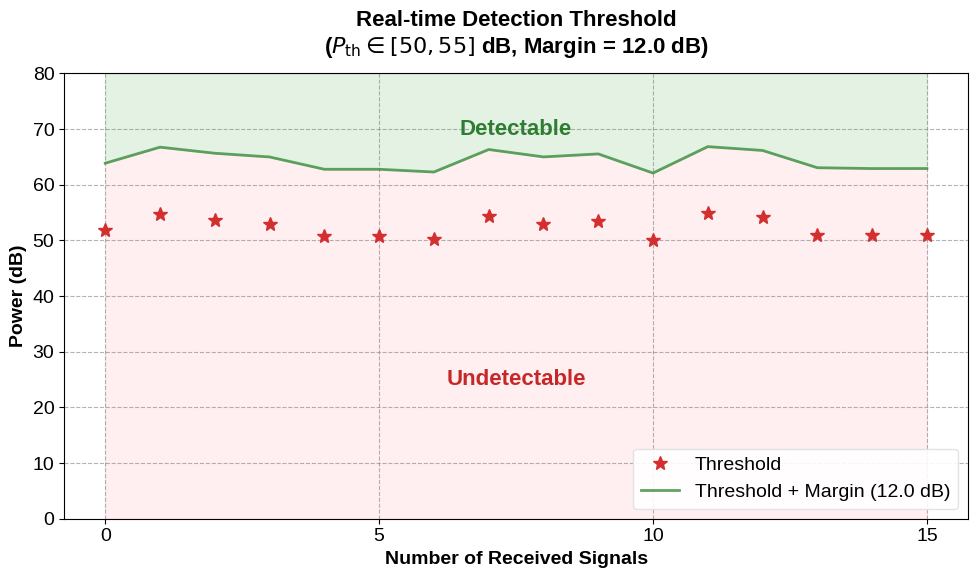

Write Python code to recreate this figure.
import matplotlib.pyplot as plt
import numpy as np

# 設置字體與樣式，適合論文與圖表展示
plt.rcParams['font.family'] = 'sans-serif'
plt.rcParams['font.sans-serif'] = ['Arial', 'Liberation Sans', 'Helvetica']
plt.rcParams['font.size'] = 14

# ================================
# 參數設定區 (使用者可自行調整)
# ================================
# P_threshold 隨時間變動 (這裡以 50~55 dB 為例，可自由更改為 20~30 等)
min_threshold = 50.0
max_threshold = 55.0
margin = 12.0        # Detection Margin (dB)
total_times = 15     # 觀察的時間長度

# 計算：
# 產生 X 軸 (接收次數 j = 0, 1, 2... )
j_values = np.arange(0, total_times + 1)

# 隨時間變動的閾值與邊界
np.random.seed(42)  # 固定亂數種子，確保每次執行圖表一致
threshold_curve = np.random.uniform(min_threshold, max_threshold, size=len(j_values))
detectable_boundary = threshold_curve + margin

# ================================
# 繪圖
# ================================
fig, ax = plt.subplots(figsize=(10, 6))

# 繪製 固定 Threshold (跟 EWMA 版本一樣使用星星符號)
ax.plot(j_values, threshold_curve, marker='*', markersize=10, linestyle='none', 
        color='#D32F2F', label=f'Threshold')

# 畫出加上 margin 後的邊界線
ax.plot(j_values, detectable_boundary, color='#388E3C', linestyle='-', linewidth=2, alpha=0.8,
        label=f'Threshold + Margin ({margin} dB)')

# 上方的區域填綠色色塊 (Detectable)
ax.fill_between(j_values, detectable_boundary, 80, color='#C8E6C9', alpha=0.5)

# 下方的區域用淡紅色區分 (Undetectable)
ax.fill_between(j_values, 0, detectable_boundary, color='#FFCDD2', alpha=0.3)

# 標註區域 Detectable / Undetectable
# 高度依照 Y 軸配置稍微調低以置中
ax.text(total_times / 2, 70, 'Detectable', ha='center', va='center', fontsize=16, color='#2E7D32', fontweight='bold')
ax.text(total_times / 2, 25, 'Undetectable', ha='center', va='center', fontsize=16, color='#C62828', fontweight='bold')

# 標籤與細節美化
title_text = (
    'Real-time Detection Threshold\n'
    rf'($P_{{\mathrm{{th}}}} \in [{min_threshold:.0f}, {max_threshold:.0f}]$ dB, Margin = {margin} dB)'
)
plt.title(title_text, fontweight='bold', pad=15, fontsize=16)
ax.set_xlabel('Number of Received Signals', fontweight='bold')
ax.set_ylabel('Power (dB)', fontweight='bold')

# 設定 Y 軸與格線 (將視角放大以跟上一張圖對齊)
ax.set_ylim(0, 80)
ax.set_xticks(np.arange(0, total_times + 1, 5))
ax.grid(True, linestyle='--', alpha=0.6, color='gray')

ax.legend(loc='lower right', edgecolor='#E0E0E0', framealpha=0.9)

plt.tight_layout()
plt.savefig('real-time-plot.png', dpi=300)
plt.show()
